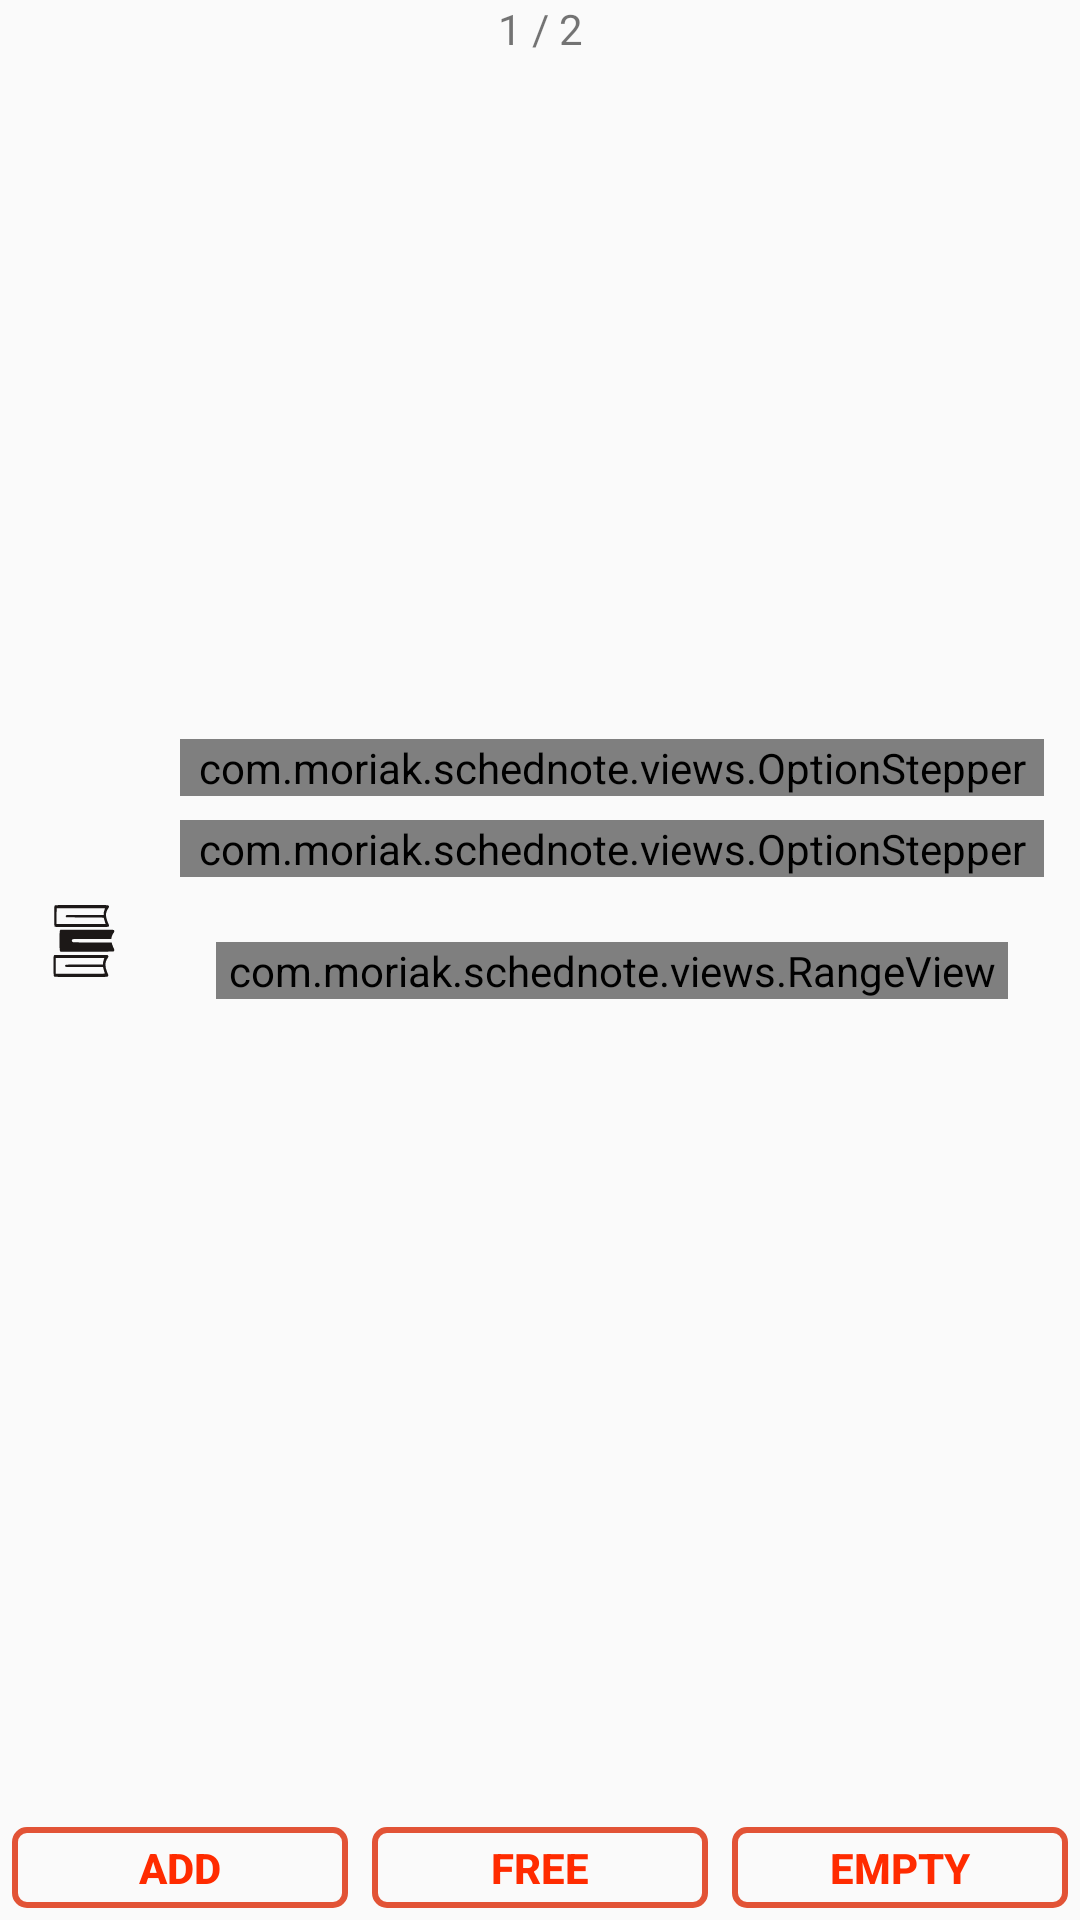

Write the Android layout XML for this screen, with the resource values it uses.
<!-- AndroidManifest.xml: application theme AppTheme -->
<!-- res/layout/sch_schedule_editor.xml -->
<?xml version="1.0" encoding="utf-8"?>
<androidx.constraintlayout.widget.ConstraintLayout xmlns:android="http://schemas.android.com/apk/res/android"
    xmlns:app="http://schemas.android.com/apk/res-auto"
    xmlns:tools="http://schemas.android.com/tools"
    android:layout_width="match_parent"
    android:layout_height="match_parent">

    <LinearLayout
        android:id="@+id/linearLayout3"
        android:layout_width="wrap_content"
        android:layout_height="wrap_content"
        android:layout_margin="8dp"
        android:gravity="center"
        android:orientation="vertical"
        app:layout_constraintBottom_toTopOf="@+id/lesson_description"
        app:layout_constraintStart_toStartOf="parent"
        app:layout_constraintTop_toTopOf="parent">

        <ImageButton
            android:id="@+id/sch_when_btn"
            android:layout_width="36dp"
            android:layout_height="48dp"
            android:layout_margin="2dp"
            android:background="@android:color/transparent"
            android:contentDescription="@string/time"
            android:tint="@color/juicy"
            app:srcCompat="@drawable/ic_schedule_black_24dp" />

        <ImageButton
            android:id="@+id/sch_what_btn"
            android:layout_width="36dp"
            android:layout_height="48dp"
            android:layout_margin="2dp"
            android:background="@android:color/transparent"
            android:contentDescription="@string/lesson"
            android:tint="@color/veryDark"
            app:srcCompat="@drawable/ic_books" />
    </LinearLayout>

    <LinearLayout
        android:id="@+id/sch_when"
        android:layout_width="0dp"
        android:layout_height="wrap_content"
        android:layout_margin="8dp"
        android:gravity="center|top"
        android:orientation="vertical"
        android:visibility="visible"
        app:layout_constraintBottom_toTopOf="@+id/lesson_description"
        app:layout_constraintEnd_toEndOf="parent"
        app:layout_constraintStart_toEndOf="@+id/linearLayout3"
        app:layout_constraintTop_toTopOf="parent">

        <com.moriak.schednote.views.OptionStepper
            android:id="@+id/regularity_choice"
            android:layout_width="match_parent"
            android:layout_height="wrap_content"
            android:layout_margin="4dp"
            app:arrowBackground="@color/pale"
            app:arrowColor="@color/juicy"
            app:arrowStroke="3dp" />

        <com.moriak.schednote.views.OptionStepper
            android:id="@+id/day_choice"
            android:layout_width="match_parent"
            android:layout_height="wrap_content"
            android:layout_margin="4dp"
            app:arrowBackground="@color/pale"
            app:arrowColor="@color/juicy"
            app:arrowStroke="3dp" />

        <TextView
            android:id="@+id/time_reader"
            android:layout_width="wrap_content"
            android:layout_height="wrap_content"
            android:textAlignment="center"
            android:textSize="13sp"
            android:textStyle="bold" />

        <com.moriak.schednote.views.RangeView
            android:id="@+id/time_choice"
            android:layout_width="match_parent"
            android:layout_height="wrap_content"
            android:layout_marginStart="16dp"
            android:layout_marginEnd="16dp" />

    </LinearLayout>

    <LinearLayout
        android:id="@+id/sch_what"
        android:layout_width="0dp"
        android:layout_height="wrap_content"
        android:layout_margin="8dp"
        android:gravity="center|top"
        android:orientation="vertical"
        android:visibility="gone"
        app:layout_constraintBottom_toTopOf="@+id/lesson_description"
        app:layout_constraintEnd_toEndOf="parent"
        app:layout_constraintStart_toEndOf="@+id/linearLayout3"
        app:layout_constraintTop_toTopOf="parent">

        <com.moriak.schednote.views.OptionStepper
            android:id="@+id/lesson_type_choice"
            android:layout_width="match_parent"
            android:layout_height="wrap_content"
            android:layout_margin="4dp"
            app:arrowBackground="@color/pale"
            app:arrowColor="@color/juicy"
            app:arrowStroke="3dp" />

        <com.moriak.schednote.views.OptionStepper
            android:id="@+id/subject_choice"
            android:layout_width="match_parent"
            android:layout_height="wrap_content"
            android:layout_margin="4dp"
            app:arrowBackground="@color/pale"
            app:arrowColor="@color/juicy"
            app:arrowStroke="3dp" />

        <EditText
            android:id="@+id/room"
            android:layout_width="match_parent"
            android:layout_height="wrap_content"
            android:hint="@string/room"
            android:importantForAutofill="no"
            android:inputType="text"
            android:textSize="14sp" />

    </LinearLayout>

    <TextView
        android:id="@+id/lesson_description"
        android:layout_width="0dp"
        android:layout_height="wrap_content"
        android:layout_margin="8dp"
        android:textSize="16sp"
        android:textStyle="italic"
        app:layout_constraintBottom_toTopOf="@+id/ll"
        app:layout_constraintEnd_toEndOf="parent"
        app:layout_constraintStart_toStartOf="parent" />

    <LinearLayout
        android:id="@+id/ll"
        android:layout_width="0dp"
        android:layout_height="wrap_content"
        android:orientation="horizontal"
        app:layout_constraintBottom_toBottomOf="parent"
        app:layout_constraintEnd_toEndOf="parent"
        app:layout_constraintStart_toStartOf="parent">

        <Button
            android:id="@+id/confirm"
            style="@style/border_button"
            android:layout_width="wrap_content"
            android:layout_height="wrap_content"
            android:layout_margin="4dp"
            android:layout_weight="1"
            android:minHeight="20dp"
            android:text="@string/add" />

        <Button
            android:id="@+id/abort_or_free"
            style="@style/border_button"
            android:layout_width="wrap_content"
            android:layout_height="wrap_content"
            android:layout_margin="4dp"
            android:layout_weight="1"
            android:minHeight="20dp"
            android:text="@string/free" />

        <Button
            android:id="@+id/delete_or_empty_out"
            style="@style/border_button"
            android:layout_width="wrap_content"
            android:layout_height="wrap_content"
            android:layout_margin="4dp"
            android:layout_weight="1"
            android:minHeight="20dp"
            android:text="@string/to_empty" />
    </LinearLayout>

    <TextView
        android:id="@+id/editor_page"
        android:layout_width="wrap_content"
        android:layout_height="wrap_content"
        android:text="1 / 2"
        app:layout_constraintEnd_toEndOf="parent"
        app:layout_constraintStart_toStartOf="parent"
        app:layout_constraintTop_toTopOf="parent" />

</androidx.constraintlayout.widget.ConstraintLayout>
<!-- resources referenced by this layout -->
<resources>
  <color name="juicy">#ff2b00</color>
  <color name="pale">#f5c6bc</color>
  <color name="veryDark">#1c1817</color>
  <string name="add">Add</string>
  <string name="free">Free</string>
  <string name="lesson">Lesson</string>
  <string name="room">Room</string>
  <string name="time">Time</string>
  <string name="to_empty">Empty</string>
  <style name="border_button">
          <item name="android:background">@drawable/button_border</item>
          <item name="android:textColor">@color/juicy</item>
          <item name="android:tint">@color/juicy</item>
          <item name="android:drawableTint">@color/juicy</item>
          <item name="android:textStyle">bold</item>
          <item name="android:minHeight">0dp</item>
      </style>
  <style name="AppTheme" parent="Theme.AppCompat.Light.DarkActionBar">
          
          <item name="colorPrimary">@color/colorPrimary</item>
          <item name="colorPrimaryDark">@color/colorPrimaryDark</item>
          <item name="colorAccent">@color/colorAccent</item>
          <item name="android:navigationBarColor">@color/veryDark</item>
      </style>
  <!-- drawable button_border (drawable) -->
  <?xml version="1.0" encoding="utf-8"?>
  <selector xmlns:android="http://schemas.android.com/apk/res/android">
      <item android:drawable="@drawable/button_border_pressed" android:state_pressed="true" />
      <item android:drawable="@drawable/button_border_default" />
  </selector>
  <color name="colorPrimary">#e25336</color>
  <color name="colorPrimaryDark">#602b20</color>
  <color name="colorAccent">#FFC700</color>
  <!-- drawable button_border_pressed (drawable) -->
  <?xml version="1.0" encoding="utf-8"?>
  <shape xmlns:android="http://schemas.android.com/apk/res/android"
      android:shape="rectangle">
      <stroke
          android:width="2dp"
          android:color="@color/colorPrimary" />
      <padding
          android:bottom="4dp"
          android:left="8dp"
          android:right="8dp"
          android:top="4dp" />
      <corners android:radius="4dp" />
      <solid android:color="@color/pale" />
  </shape>
  <!-- drawable button_border_default (drawable) -->
  <?xml version="1.0" encoding="utf-8"?>
  <shape xmlns:android="http://schemas.android.com/apk/res/android"
      android:shape="rectangle">
      <stroke
          android:width="2dp"
          android:color="@color/colorPrimary" />
      <padding
          android:bottom="4dp"
          android:left="8dp"
          android:right="8dp"
          android:top="4dp" />
      <corners android:radius="4dp" />
  </shape>
</resources>
